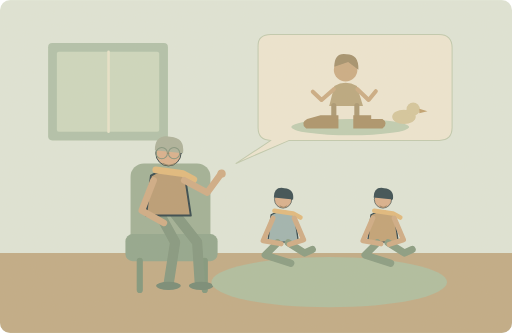
t = 0.00 s
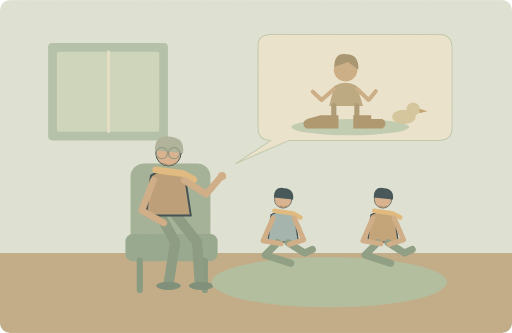
t = 1.25 s
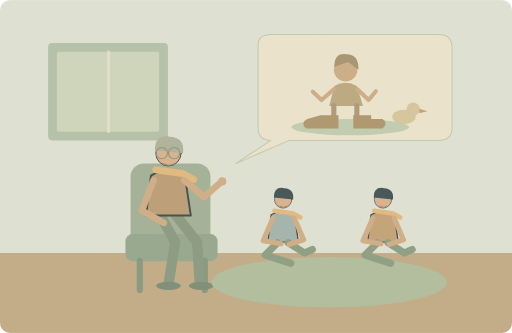
t = 3.75 s
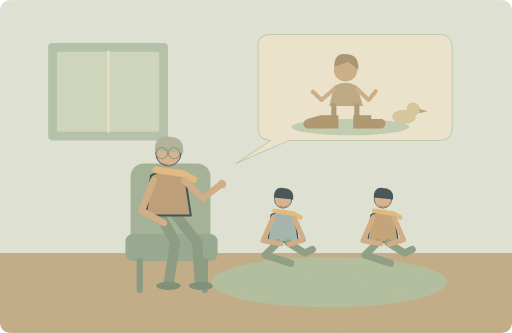
t = 5.00 s
t = 6.25 s: frame unchanged from t = 3.75 s, image omitted
t = 8.75 s: frame unchanged from t = 1.25 s, image omitted

The animated SVG that drew these frames (rendered in a browser with its animation timeline set to each time). Animation: 1 SMIL element (animateTransform=1); one cycle of 10.00 s, repeats indefinitely.

<svg xmlns="http://www.w3.org/2000/svg" width="1000" height="650" viewBox="0 0 1000 650" role="img" aria-labelledby="title desc"><title id="title">单词小故事</title><desc id="desc">Grandma told us a funny story about her childhood.</desc><metadata>{"wordId": "story", "dailyExample": "Grandma told us a funny story about her childhood.", "source": "https://github.com/go1app/word-atlas/blob/main/public/atlas/entries/6.json", "attribution": "Word Atlas contributors — CC BY 4.0", "license": "https://creativecommons.org/licenses/by/4.0/", "changes": "New original vector animation interpreting the daily example.", "durationSeconds": 10}</metadata><defs><clipPath id="frame"><rect width="1000" height="650" rx="20"/></clipPath><filter id="paper"><feTurbulence type="fractalNoise" baseFrequency=".74" numOctaves="3" stitchTiles="stitch"/><feColorMatrix type="saturate" values="0"/><feComponentTransfer><feFuncA type="linear" slope=".065"/></feComponentTransfer><feBlend in="SourceGraphic" mode="soft-light"/></filter><filter id="glow" x="-100%" y="-100%" width="300%" height="300%"><feGaussianBlur stdDeviation="8"/></filter></defs><g clip-path="url(#frame)"><rect x="0" y="0" width="1000" height="650" rx="0" fill="#dfe6d9" /><rect x="0" y="494" width="1000" height="156" rx="0" fill="#bfa984" /><rect x="94" y="84" width="234" height="190" rx="8" fill="#afc1aa" /><rect x="111" y="101" width="200" height="156" rx="4" fill="#ccd8bf" /><path d="M212 101V257" fill="none" stroke="#e8e4cc" stroke-width="5" stroke-linecap="round" stroke-linejoin="round" /><rect x="255" y="319" width="156" height="184" rx="26" fill="#9eaf96" /><rect x="245" y="457" width="180" height="53" rx="14" fill="#8fa58c" /><path d="M273 509v57M400 509v57" fill="none" stroke="#7c947b" stroke-width="12" stroke-linecap="round" stroke-linejoin="round" /><path d="M312 418L342 473 330 550M342 418L385 473 390 550" fill="none" stroke="#80967e" stroke-width="20" stroke-linecap="round" stroke-linejoin="round" /><ellipse cx="329" cy="558" rx="24" ry="8" fill="#718774"/><ellipse cx="393" cy="558" rx="24" ry="8" fill="#718774"/><g transform="translate(329 360) scale(1.9)" stroke="#2c4148" stroke-linecap="round" stroke-linejoin="round"><path d="M-18 -9Q0 -20 17 -8L23 32H-23Z" fill="#b99a73" stroke="#2c4148" stroke-width="2" stroke-linecap="round" stroke-linejoin="round" /><circle cx="0" cy="-32" r="13" fill="#d9af8c" /><path d="M-14 -35Q-14 -52 2 -49Q17 -48 15 -32Z" fill="#aab09a" stroke="none" stroke-width="2" stroke-linecap="round" stroke-linejoin="round" /><path d="M-13 -15L15 -11 26 -5" fill="none" stroke="#e1b97b" stroke-width="7" stroke-linecap="round" stroke-linejoin="round" /></g><circle cx="316" cy="299" r="11" fill="none" stroke="#7f917b" stroke-width="2"/><circle cx="340" cy="299" r="11" fill="none" stroke="#7f917b" stroke-width="2"/><path d="M327 299h3M318 319q12 7 24 0" fill="none" stroke="#8d8061" stroke-width="2" stroke-linecap="round" stroke-linejoin="round" /><path d="M300 352L277 411 320 435" fill="none" stroke="#cfaa84" stroke-width="13" stroke-linecap="round" stroke-linejoin="round" /><g><animateTransform attributeName="transform" type="rotate" values="-8 360 352;8 360 352;-8 360 352" keyTimes="0;.5;1" dur="10s" repeatCount="indefinite"/><path d="M360 352L401 382 432 350" fill="none" stroke="#cfaa84" stroke-width="13" stroke-linecap="round" stroke-linejoin="round" /><circle cx="434" cy="349" r="8" fill="#cfaa84" /></g><ellipse cx="643" cy="551" rx="230" ry="49" fill="#adbd9f"/><g transform="translate(553 431) scale(1.3)" stroke="#2c4148" stroke-linecap="round" stroke-linejoin="round"><path d="M-18 -9Q0 -20 17 -8L23 32H-23Z" fill="#9db3b0" stroke="#2c4148" stroke-width="2" stroke-linecap="round" stroke-linejoin="round" /><circle cx="0" cy="-32" r="13" fill="#d9af8c" /><path d="M-14 -35Q-14 -52 2 -49Q17 -48 15 -32Z" fill="#32474e" stroke="none" stroke-width="2" stroke-linecap="round" stroke-linejoin="round" /><path d="M-13 -15L15 -11 26 -5" fill="none" stroke="#e1b97b" stroke-width="7" stroke-linecap="round" stroke-linejoin="round" /></g><path d="M542 474l-24 24 50 16M563 474l32 20 15 -7" fill="none" stroke="#859a80" stroke-width="14" stroke-linecap="round" stroke-linejoin="round" /><path d="M533 426L514 470 549 476M575 426L593 468 565 477" fill="none" stroke="#cfaa84" stroke-width="10" stroke-linecap="round" stroke-linejoin="round" /><path d="M547 402q6 5 13 0" fill="none" stroke="#9c8060" stroke-width="2" stroke-linecap="round" stroke-linejoin="round" /><g transform="translate(748 431) scale(1.3)" stroke="#2c4148" stroke-linecap="round" stroke-linejoin="round"><path d="M-18 -9Q0 -20 17 -8L23 32H-23Z" fill="#c0a074" stroke="#2c4148" stroke-width="2" stroke-linecap="round" stroke-linejoin="round" /><circle cx="0" cy="-32" r="13" fill="#d9af8c" /><path d="M-14 -35Q-14 -52 2 -49Q17 -48 15 -32Z" fill="#32474e" stroke="none" stroke-width="2" stroke-linecap="round" stroke-linejoin="round" /><path d="M-13 -15L15 -11 26 -5" fill="none" stroke="#e1b97b" stroke-width="7" stroke-linecap="round" stroke-linejoin="round" /></g><path d="M737 474l-24 24 50 16M758 474l32 20 15 -7" fill="none" stroke="#859a80" stroke-width="14" stroke-linecap="round" stroke-linejoin="round" /><path d="M728 426L709 470 744 476M770 426L788 468 760 477" fill="none" stroke="#cfaa84" stroke-width="10" stroke-linecap="round" stroke-linejoin="round" /><path d="M742 402q6 5 13 0" fill="none" stroke="#9c8060" stroke-width="2" stroke-linecap="round" stroke-linejoin="round" /><path d="M504 89Q504 67 529 67H857Q883 67 883 93V249Q883 274 858 274H565L461 319 529 274Q504 274 504 249Z" fill="#eee7d3" stroke="#bfcaaf" stroke-width="2" stroke-linecap="round" stroke-linejoin="round" /><ellipse cx="684" cy="248" rx="115" ry="16" fill="#becdb3"/><circle cx="675" cy="136" r="23" fill="#caaa83" /><path d="M653 130q0 -28 24 -24q24 0 23 30l-20 -15Z" fill="#a18e6b" stroke="none" stroke-width="2" stroke-linecap="round" stroke-linejoin="round" /><path d="M643 207L653 168Q675 155 697 168L709 207Z" fill="#b9a67d" stroke="none" stroke-width="2" stroke-linecap="round" stroke-linejoin="round" /><path d="M652 174L628 195 611 179M698 174L720 195 734 178" fill="none" stroke="#caaa83" stroke-width="8" stroke-linecap="round" stroke-linejoin="round" /><path d="M652 206v26M697 206v26" fill="none" stroke="#a89670" stroke-width="10" stroke-linecap="round" stroke-linejoin="round" /><path d="M626 225h35v26h-63q-13 -11 2 -19Z" fill="#a99168" stroke="none" stroke-width="2" stroke-linecap="round" stroke-linejoin="round" /><path d="M690 225h35v7h22q13 8 0 19h-57Z" fill="#a99168" stroke="none" stroke-width="2" stroke-linecap="round" stroke-linejoin="round" /><ellipse cx="789" cy="228" rx="23" ry="14" fill="#d4c69d"/><circle cx="807" cy="213" r="13" fill="#d4c69d" /><path d="M819 212l16 5 -16 4Z" fill="#bf9f6d" stroke="none" stroke-width="2" stroke-linecap="round" stroke-linejoin="round" /><rect width="1000" height="650" fill="#ddc8a0" opacity=".14" filter="url(#paper)" pointer-events="none"/></g></svg>
